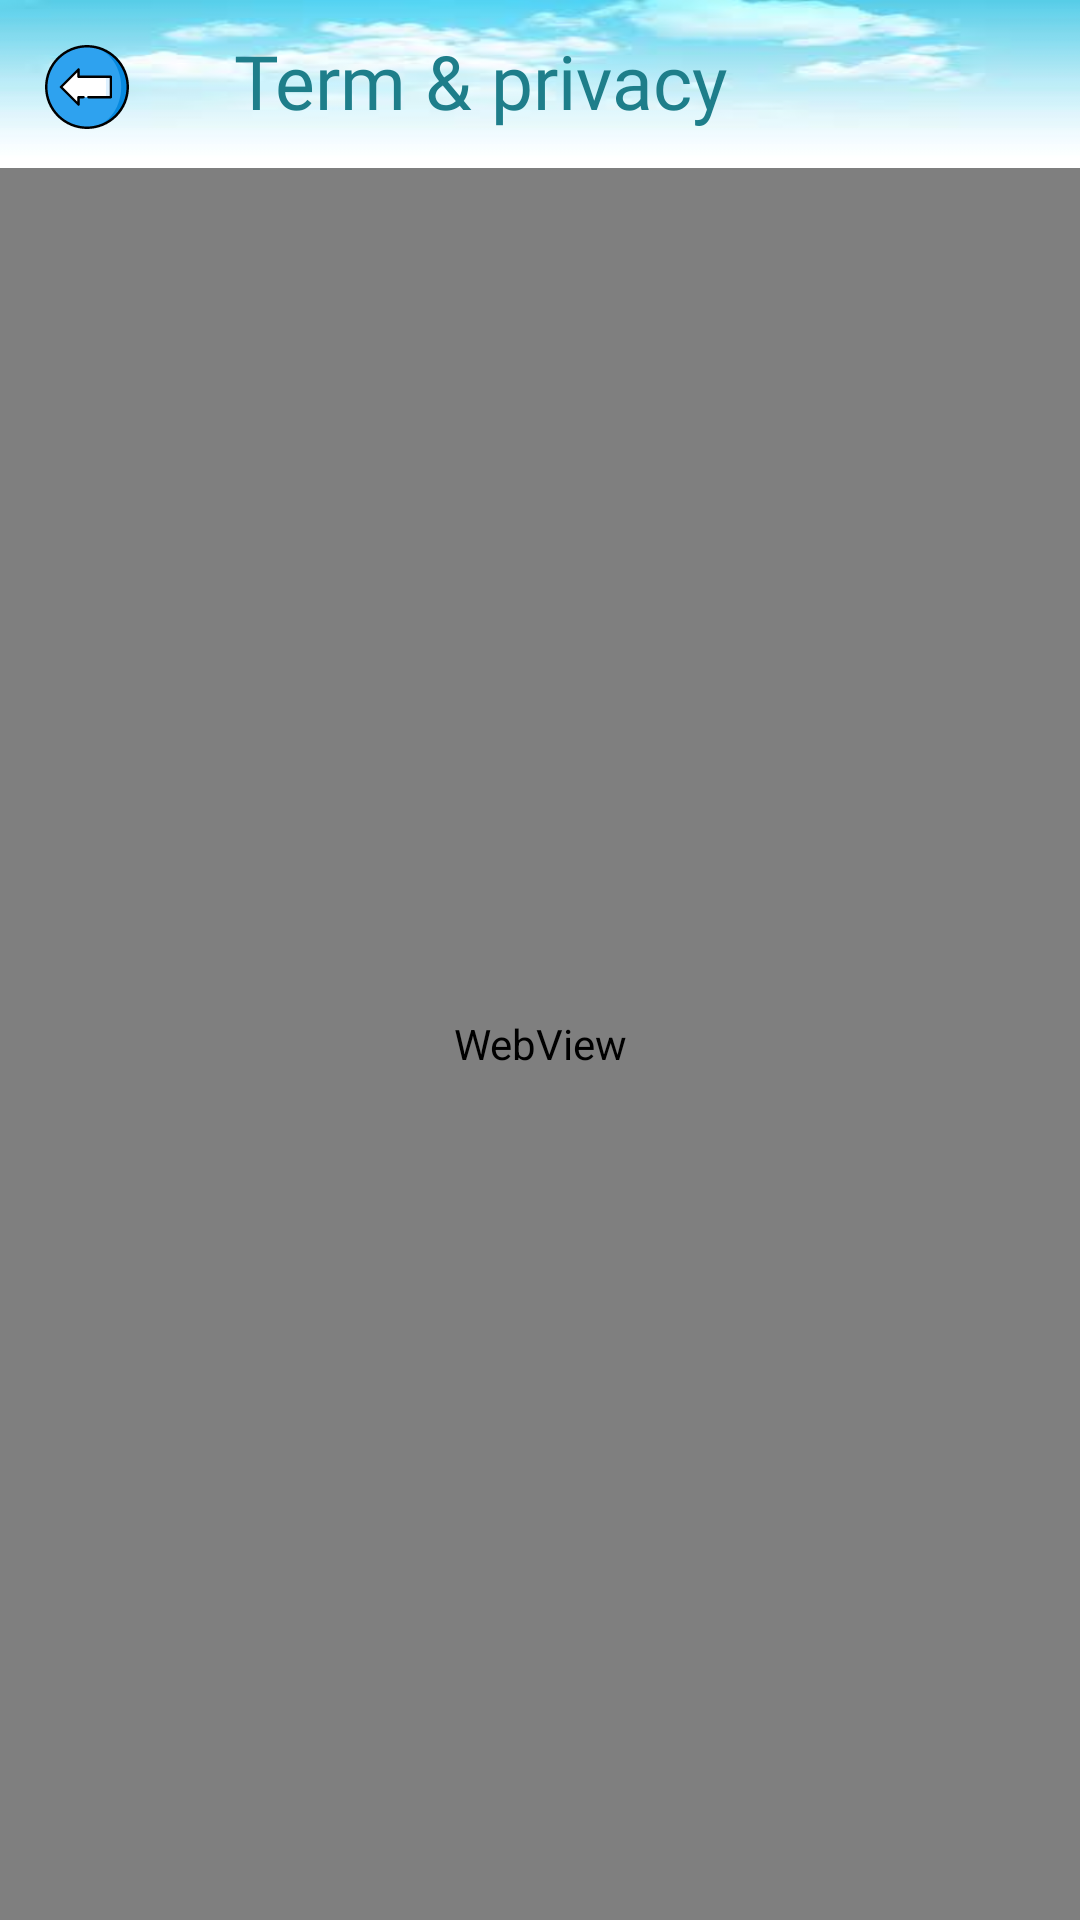

The Android layout XML behind this screen, and the referenced resources:
<!-- AndroidManifest.xml: application theme Theme.VideoToPhoto -->
<!-- res/layout/activity_term.xml -->
<?xml version="1.0" encoding="utf-8"?>
<RelativeLayout xmlns:android="http://schemas.android.com/apk/res/android"
    xmlns:app="http://schemas.android.com/apk/res-auto"
    xmlns:tools="http://schemas.android.com/tools"
    android:layout_width="match_parent"
    android:layout_height="match_parent"
    tools:context=".view.activity.TermActivity">

    <View
        android:id="@+id/v_bg"
        android:layout_width="match_parent"
        android:layout_height="@dimen/view_height"
        android:layout_alignParentTop="true"
        android:background="@drawable/toolbar_cloud_bg" />

    <ImageView
        android:id="@+id/img_back"
        android:layout_width="wrap_content"
        android:layout_height="wrap_content"
        android:layout_margin="15dp"
        android:src="@drawable/ic_back_arrow" />

    <TextView
        android:layout_width="wrap_content"
        android:layout_height="wrap_content"
        android:layout_marginLeft="20dp"
        android:layout_marginTop="10dp"
        android:layout_toRightOf="@id/img_back"
        android:fontFamily="@font/joti_one"
        android:text="@string/activity_term"
        android:textColor="@color/blue"
        android:textSize="25sp" />

    <WebView
        android:id="@+id/web_view"
        android:layout_width="match_parent"
        android:layout_height="match_parent"
        android:layout_below="@id/v_bg" />

</RelativeLayout>
<!-- resources referenced by this layout -->
<resources>
  <color name="blue">#1E7E8A</color>
  <dimen name="view_height">56dp</dimen>
  <!-- drawable ic_back_arrow (drawable) -->
  <vector xmlns:android="http://schemas.android.com/apk/res/android"
      android:width="28dp"
      android:height="28dp"
      android:viewportWidth="512"
      android:viewportHeight="512">
      <path
          android:fillColor="#0789DE"
          android:pathData="M256,7.5v497c137.243,0 248.5,-111.257 248.5,-248.5S393.243,7.5 256,7.5z" />
      <path
          android:fillColor="#2EA2EF"
          android:pathData="M464.5,256C464.5,118.757 371.151,7.5 256,7.5C118.757,7.5 7.5,118.757 7.5,256S118.757,504.5 256,504.5C371.151,504.5 464.5,393.243 464.5,256z" />
      <path
          android:fillColor="#DEF1FF"
          android:pathData="M401.5,194l-30,0l-30,62l30,62l30,0z" />
      <path
          android:fillColor="#FFFFFF"
          android:pathData="M204.5,194l0,-45l-107,107l107,107l0,-45l167,0l0,-124z" />
      <path
          android:fillColor="#FF000000"
          android:pathData="M437.02,74.98C388.668,26.629 324.38,0 256,0S123.332,26.629 74.98,74.98S0,187.62 0,256s26.629,132.668 74.98,181.02S187.62,512 256,512s132.668,-26.629 181.02,-74.98S512,324.38 512,256S485.371,123.332 437.02,74.98zM256,497C123.112,497 15,388.888 15,256S123.112,15 256,15s241,108.112 241,241S388.888,497 256,497z" />
      <path
          android:fillColor="#FF000000"
          android:pathData="M401.5,186.5H212V149c0,-3.033 -1.827,-5.769 -4.63,-6.929c-2.803,-1.163 -6.028,-0.52 -8.174,1.625l-107,107c-2.929,2.93 -2.929,7.678 0,10.607l107,107c1.436,1.435 3.354,2.196 5.306,2.196c0.966,0 1.94,-0.187 2.868,-0.571c2.803,-1.16 4.63,-3.896 4.63,-6.929v-37.5h22.5c4.143,0 7.5,-3.357 7.5,-7.5s-3.357,-7.5 -7.5,-7.5h-30c-4.143,0 -7.5,3.357 -7.5,7.5v26.894L108.106,256L197,167.106V194c0,4.143 3.357,7.5 7.5,7.5H394v109H264.5c-4.143,0 -7.5,3.357 -7.5,7.5s3.357,7.5 7.5,7.5h137c4.143,0 7.5,-3.357 7.5,-7.5V194C409,189.857 405.643,186.5 401.5,186.5z" />
  </vector>
  <!-- drawable toolbar_cloud_bg: jpg bitmap (drawable, 2963 bytes) -->
  <string name="activity_term">Term &amp; privacy</string>
  <style name="Theme.VideoToPhoto" parent="Theme.MaterialComponents.DayNight.NoActionBar">
          
          <item name="colorPrimary">@color/purple_500</item>
          <item name="colorPrimaryVariant">@color/purple_700</item>
          <item name="colorOnPrimary">@color/white</item>
          
          <item name="colorSecondary">@color/teal_200</item>
          <item name="colorSecondaryVariant">@color/teal_700</item>
          <item name="colorOnSecondary">@color/black</item>
          
          <item name="android:statusBarColor" tools:targetApi="l">?attr/colorPrimaryVariant</item>
          
      </style>
  <color name="purple_500">#FF6200EE</color>
  <color name="purple_700">#FF3700B3</color>
  <color name="white">#FFFFFFFF</color>
  <color name="teal_200">#FF03DAC5</color>
  <color name="teal_700">#FF018786</color>
  <color name="black">#FF000000</color>
</resources>
